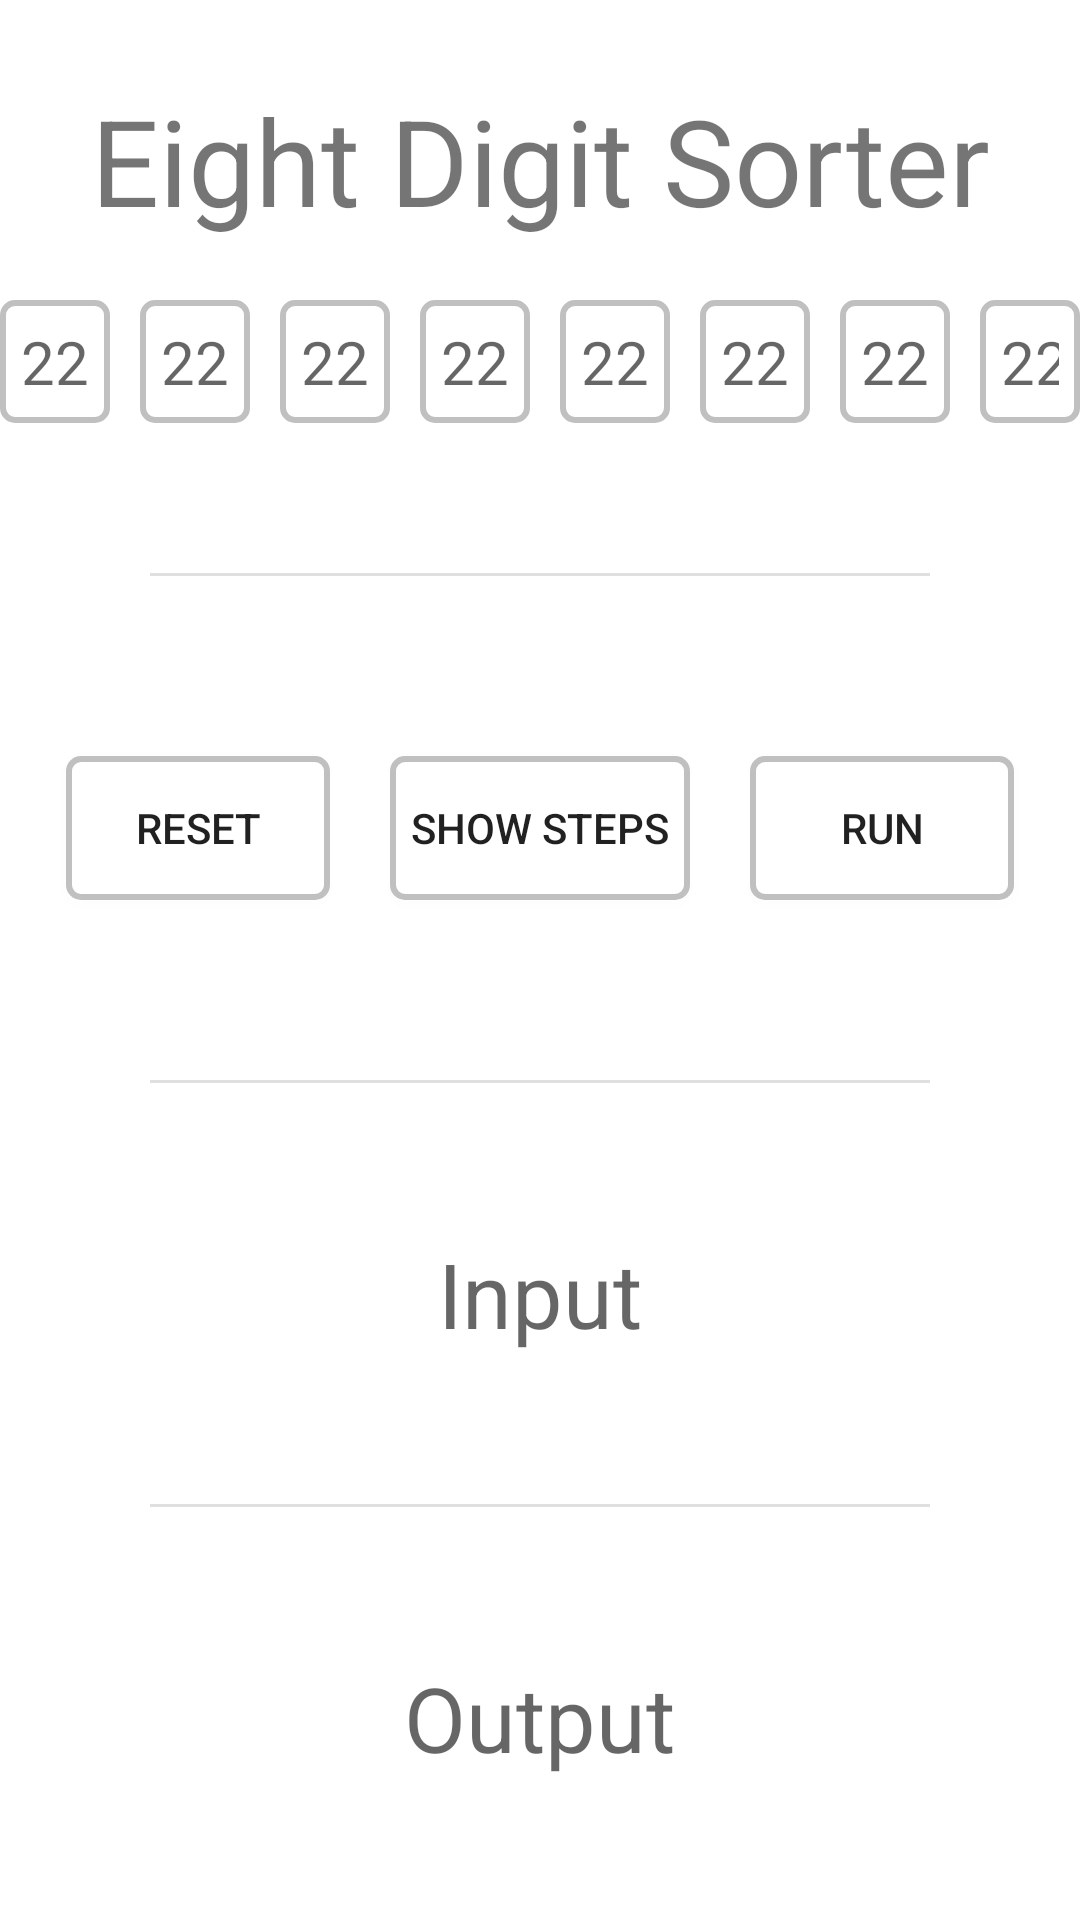

Layout XML and referenced resources for this Android screen:
<!-- AndroidManifest.xml: application theme Theme.Application_ASP -->
<!-- res/layout/activity_eight.xml -->
<?xml version="1.0" encoding="utf-8"?>
<LinearLayout
    android:layout_height= "match_parent"
    android:layout_width="match_parent"
    android:gravity="center"
    android:orientation="vertical"
    xmlns:android="http://schemas.android.com/apk/res/android" >


    <TextView
        android:layout_width="match_parent"
        android:layout_height="wrap_content"
        android:layout_margin="20dp"
        android:gravity="center"
        android:text="Eight Digit Sorter"
        android:textSize="40dp" />

    <LinearLayout
        android:layout_width="wrap_content"
        android:layout_height="wrap_content"
        android:gravity="center"
        android:orientation="horizontal" >
        <EditText
            android:id="@+id/text1"
            android:layout_width="wrap_content"
            android:layout_height="wrap_content"
            android:layout_gravity="center"
            android:inputType="number"
            android:hint="22"
            android:maxWidth="40dp"
            android:textSize="20dp"
            android:textColor="#000000"
            android:layout_marginRight="10dp"
            android:background="@drawable/edit_text_border" />


        <EditText
            android:id="@+id/text2"
            android:layout_width="wrap_content"
            android:layout_height="wrap_content"
            android:layout_gravity="center"
            android:textColor="#000000"
            android:hint="22"
            android:inputType="number"
            android:textSize="20dp"
            android:layout_marginRight="10dp"
            android:background="@drawable/edit_text_border" />
        <EditText
            android:id="@+id/text3"
            android:layout_width="wrap_content"
            android:layout_height="wrap_content"
            android:layout_gravity="center"
            android:textColor="#000000"
            android:inputType="number"
            android:layout_marginRight="10dp"
            android:hint="22"
            android:textSize="20dp"
            android:background="@drawable/edit_text_border" />

        <EditText
            android:id="@+id/text4"
            android:layout_width="wrap_content"
            android:layout_height="wrap_content"
            android:layout_gravity="center"
            android:textColor="#000000"
            android:inputType="number"
            android:layout_marginRight="10dp"
            android:hint="22"
            android:textSize="20dp"

            android:background="@drawable/edit_text_border" />

        <EditText
            android:id="@+id/text5"
            android:layout_width="wrap_content"
            android:layout_height="wrap_content"
            android:layout_gravity="center"
            android:textColor="#000000"
            android:hint="22"
            android:inputType="number"
            android:layout_marginRight="10dp"
            android:textSize="20dp"

            android:background="@drawable/edit_text_border" />

        <EditText
            android:id="@+id/text6"
            android:layout_width="wrap_content"
            android:layout_height="wrap_content"
            android:layout_gravity="center"
            android:textColor="#000000"
            android:hint="22"
            android:inputType="number"
            android:layout_marginRight="10dp"
            android:textSize="20dp"

            android:background="@drawable/edit_text_border" />

        <EditText
            android:id="@+id/text7"
            android:layout_width="wrap_content"
            android:layout_height="wrap_content"
            android:layout_gravity="center"
            android:textColor="#000000"
            android:inputType="number"
            android:hint="22"
            android:textSize="20dp"
            android:layout_marginRight="10dp"


            android:background="@drawable/edit_text_border" />

        <EditText
            android:id="@+id/text8"
            android:layout_width="wrap_content"
            android:layout_height="wrap_content"
            android:layout_gravity="center"
            android:textColor="#000000"
            android:hint="22"
            android:inputType="number"
            android:textSize="20dp"

            android:background="@drawable/edit_text_border" />



    </LinearLayout>


    <com.google.android.material.divider.MaterialDivider
        android:layout_margin="50dp"
        android:layout_width="match_parent"
        android:layout_height="wrap_content"


        ></com.google.android.material.divider.MaterialDivider>

    <LinearLayout
        android:layout_width="wrap_content"
        android:layout_height="wrap_content"
        android:gravity="center"
        android:orientation="horizontal" >
        <Button
            android:id="@+id/reset"
            android:layout_width="wrap_content"
            android:layout_height="wrap_content"
            android:layout_margin="10dp"

            android:background="@drawable/edit_text_border"
            android:text="reset">
        </Button>
        <Button
            android:id="@+id/show_steps"
            android:layout_width="wrap_content"
            android:layout_height="wrap_content"
            android:layout_margin="10dp"

            android:background="@drawable/edit_text_border"
            android:text="Show steps">
        </Button>

        <Button
            android:id="@+id/run"
            android:layout_margin="10dp"
            android:layout_width="wrap_content"
            android:layout_height="wrap_content"
            android:background="@drawable/edit_text_border"
            android:text="Run">
        </Button>

    </LinearLayout>

    <com.google.android.material.divider.MaterialDivider
        android:layout_margin="50dp"
        android:layout_width="match_parent"
        android:layout_height="wrap_content"
        ></com.google.android.material.divider.MaterialDivider>
    <TextView
        android:layout_width="wrap_content"
        android:layout_height="wrap_content"
        android:hint="Input"
        android:textSize="30sp"
        android:id="@+id/sum">
    </TextView>
    <com.google.android.material.divider.MaterialDivider
        android:layout_margin="50dp"
        android:layout_width="match_parent"
        android:layout_height="wrap_content"


        ></com.google.android.material.divider.MaterialDivider>
    <TextView

        android:layout_width="wrap_content"
        android:layout_height="wrap_content"
        android:textSize="30sp"
        android:hint="Output"
        android:id="@+id/result"
        />
    <TextView
        android:visibility="invisible"
        android:layout_width="wrap_content"
        android:layout_height="wrap_content"
        android:textSize="30sp"
        android:hint="Output"
        android:id="@+id/steps"
        >


    </TextView>


</LinearLayout>
<!-- resources referenced by this layout -->
<resources>
  <!-- drawable edit_text_border (drawable) -->
  <shape xmlns:android="http://schemas.android.com/apk/res/android">
      <stroke android:width="2dp" android:color="#FFC0C0C0" />
      <padding android:left="7dp" android:top="7dp"
          android:right="7dp" android:bottom="7dp" />
      <corners android:radius="4dp" />
      <solid android:color="#ffffff" />
  </shape>
  <style name="Theme.Application_ASP" parent="Theme.MaterialComponents.DayNight.DarkActionBar">
          
          <item name="colorPrimary">@color/purple_500</item>
          <item name="colorPrimaryVariant">@color/purple_700</item>
          <item name="colorOnPrimary">@color/white</item>
          
          <item name="colorSecondary">@color/teal_200</item>
          <item name="colorSecondaryVariant">@color/teal_700</item>
          <item name="colorOnSecondary">@color/black</item>
          
          <item name="android:statusBarColor" tools:targetApi="l">?attr/colorPrimaryVariant</item>
          
      </style>
  <!-- not gathered from this repository: default colours our renderer supplied (Android Studio template values) -->
  <color name="purple_500">#FF6200EE</color>
  <color name="purple_700">#FF3700B3</color>
  <color name="teal_200">#FF03DAC5</color>
  <color name="teal_700">#FF018786</color>
  <color name="black">#FF000000</color>
  <color name="white">#FFFFFFFF</color>
</resources>
